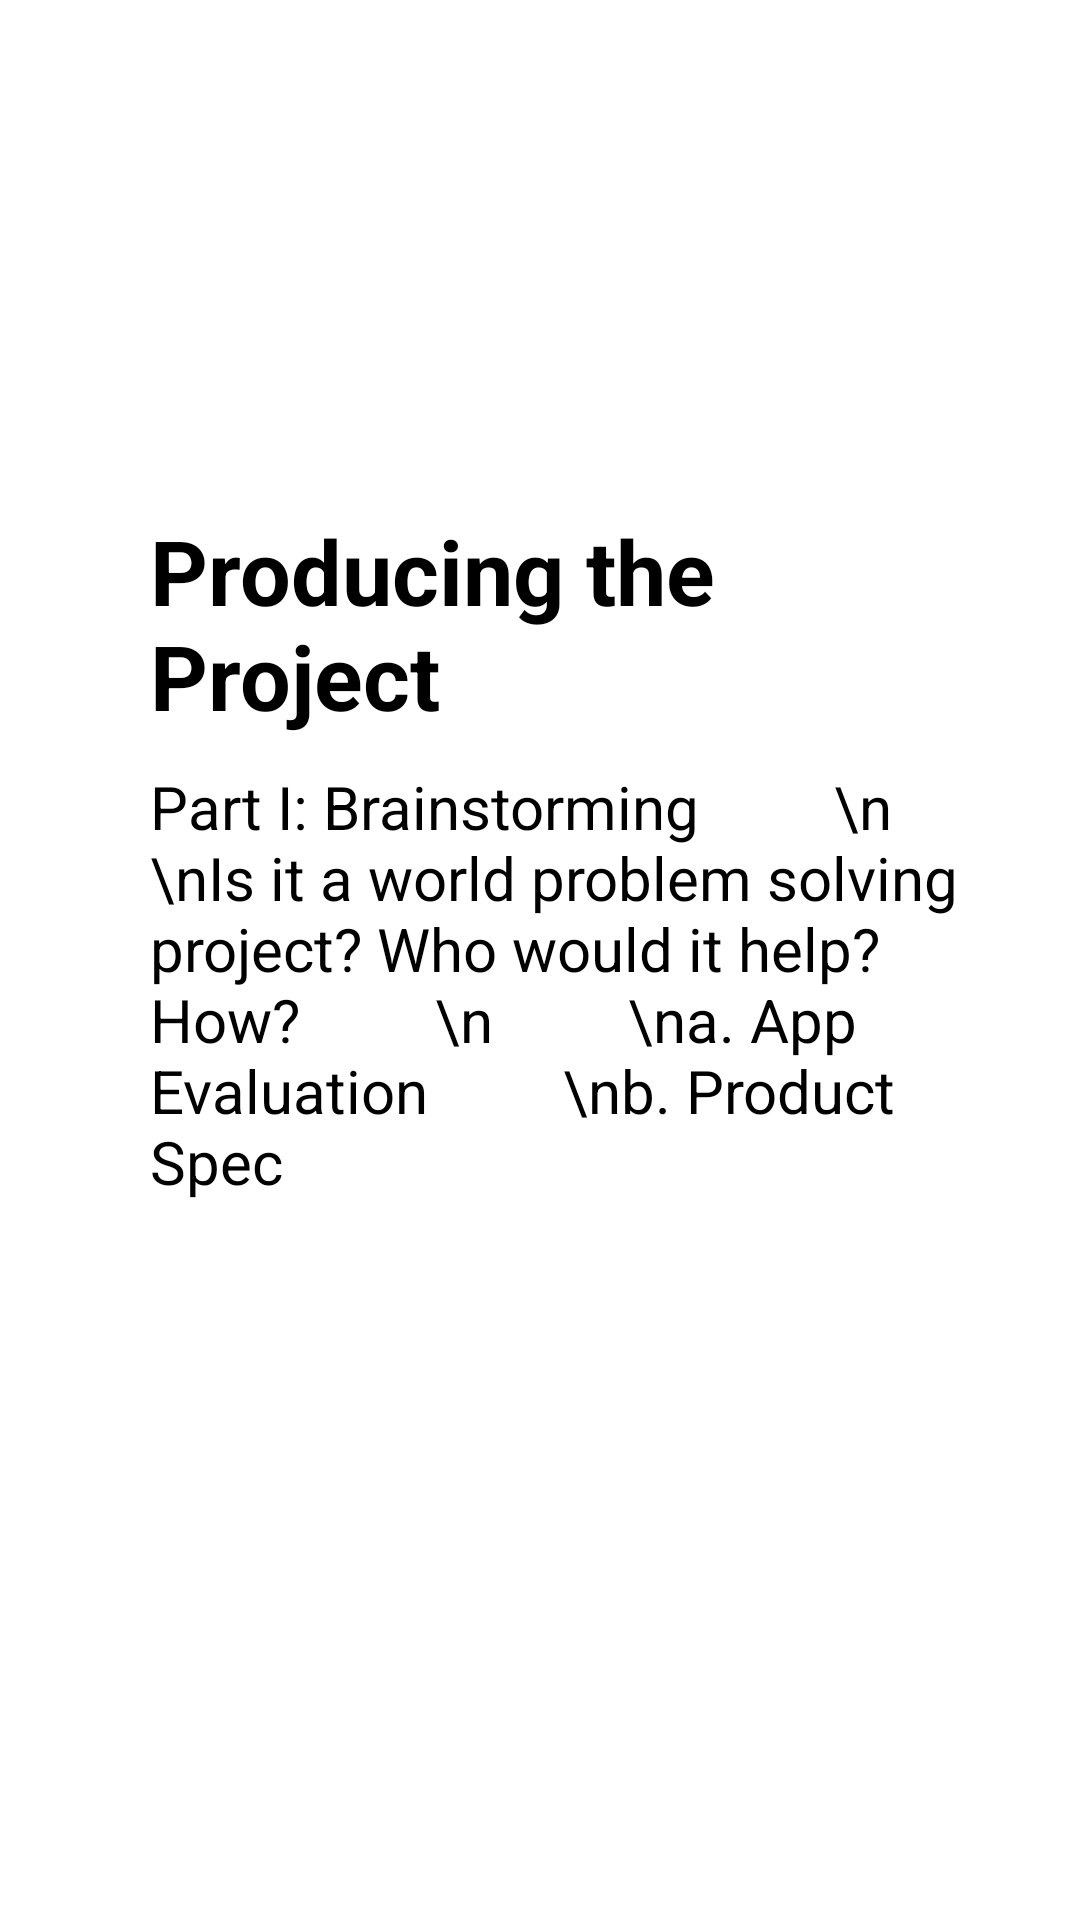

The Android layout XML behind this screen, and the referenced resources:
<!-- AndroidManifest.xml: application theme Theme.example -->
<!-- res/layout/activity_production.xml -->
<?xml version="1.0" encoding="utf-8"?>
<androidx.constraintlayout.widget.ConstraintLayout xmlns:android="http://schemas.android.com/apk/res/android"
    xmlns:app="http://schemas.android.com/apk/res-auto"
    xmlns:tools="http://schemas.android.com/tools"
    android:layout_width="match_parent"
    android:layout_height="match_parent"
    tools:context=".Presentation.ProductionActivity">


    <ImageView
        android:id="@+id/ProductionImage"
        android:layout_width="0dp"
        android:layout_height="wrap_content"
        app:layout_constraintEnd_toEndOf="parent"
        app:layout_constraintStart_toStartOf="parent"
        app:layout_constraintTop_toTopOf="parent"
        app:srcCompat="@mipmap/ic_launcher"
        android:padding="10dp"
        android:layout_marginStart="50dp"
        android:layout_marginTop="50dp"
        android:layout_marginEnd="50dp"/>

    <TextView
        android:id="@+id/title"
        android:layout_width="0dp"
        android:layout_height="wrap_content"
        android:layout_marginStart="50dp"
        android:layout_marginTop="100dp"
        android:layout_marginEnd="20dp"
        android:textSize="30dp"
        android:text="Producing the Project"
        android:textColor="#000000"
        android:textStyle="bold"
        app:layout_constraintEnd_toEndOf="parent"
        app:layout_constraintStart_toStartOf="parent"
        app:layout_constraintTop_toBottomOf="@+id/ProductionImage" />

    <TextView
        android:textSize="20dp"
        android:layout_width="0dp"
        android:layout_height="wrap_content"
        android:layout_marginStart="50dp"
        android:layout_marginTop="10dp"
        android:layout_marginEnd="20dp"
        android:text="Part I: Brainstorming
        \n
        \nIs it a world problem solving project? Who would it help? How?
        \n
        \na. App Evaluation
        \nb. Product Spec"
        android:textAppearance="@style/TextAppearance.AppCompat.Small"
        android:textColor="#000000"
        app:layout_constraintEnd_toEndOf="parent"
        app:layout_constraintStart_toStartOf="parent"
        app:layout_constraintTop_toBottomOf="@+id/title" />


</androidx.constraintlayout.widget.ConstraintLayout>
<!-- resources referenced by this layout -->
<resources>
  <style name="Theme.example" parent="Theme.MaterialComponents.DayNight.DarkActionBar">
          
          <item name="colorPrimary">@color/purple_500</item>
          <item name="colorPrimaryVariant">@color/purple_700</item>
          <item name="colorOnPrimary">@color/white</item>
          
          <item name="colorSecondary">@color/teal_200</item>
          <item name="colorSecondaryVariant">@color/teal_700</item>
          <item name="colorOnSecondary">@color/black</item>
          
          <item name="android:statusBarColor" tools:targetApi="l">?attr/colorPrimaryVariant</item>
  
  
          
      </style>
  <color name="white">#FFFFFFFF</color>
  <color name="black">#FF000000</color>
  <!-- not gathered from this repository: default colours our renderer supplied (Android Studio template values) -->
  <color name="purple_500">#FF6200EE</color>
  <color name="purple_700">#FF3700B3</color>
  <color name="teal_200">#FF03DAC5</color>
  <color name="teal_700">#FF018786</color>
</resources>
